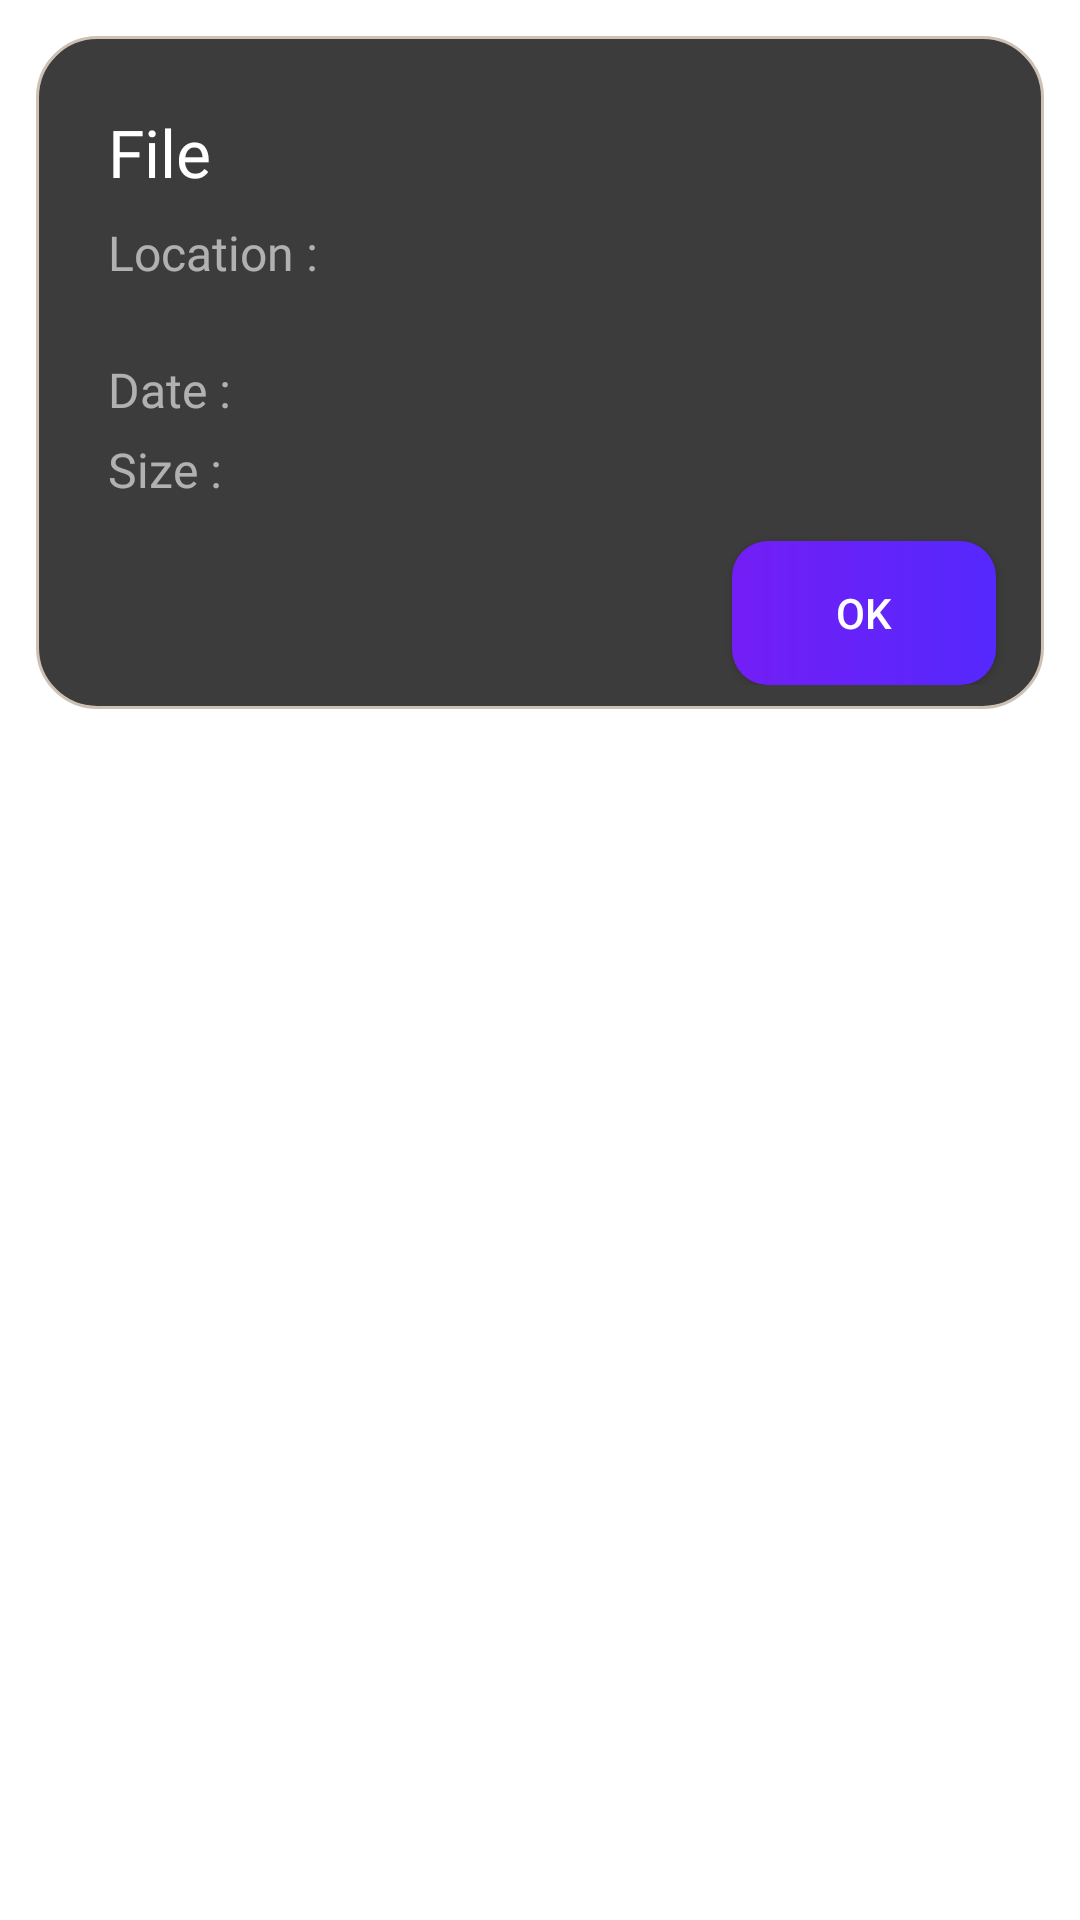

This screen was rendered from an Android layout file. Write that file and the resources it references.
<!-- AndroidManifest.xml: application theme Theme.SystemFileExplorer -->
<!-- res/layout/dialog_file_info.xml -->
<?xml version="1.0" encoding="utf-8"?>
<layout xmlns:android="http://schemas.android.com/apk/res/android"
    xmlns:tools="http://schemas.android.com/tools">

    <FrameLayout xmlns:app="http://schemas.android.com/apk/res-auto"
        android:layout_width="match_parent"
        android:layout_height="wrap_content">

        <RelativeLayout
            android:layout_width="match_parent"
            android:layout_height="wrap_content"
            android:layout_margin="12dp"
            android:background="@drawable/dialog_bg"
            app:cardCornerRadius="12dp">


            <androidx.constraintlayout.widget.ConstraintLayout
                android:layout_width="match_parent"
                android:layout_height="wrap_content"
                android:layout_margin="8dp">

                <TextView
                    android:id="@+id/tv_file_name"
                    android:layout_width="wrap_content"
                    android:layout_height="wrap_content"
                    android:layout_marginStart="16dp"
                    android:layout_marginTop="16dp"
                    android:fontFamily="@font/itc_avant_garde_std_demi"
                    android:text="@string/file"
                    android:textColor="@color/white"
                    android:textSize="22sp"
                    app:layout_constraintStart_toStartOf="parent"
                    app:layout_constraintTop_toTopOf="parent" />

                <LinearLayout
                    android:id="@+id/editText"
                    android:layout_width="match_parent"
                    android:layout_height="wrap_content"
                    android:layout_marginHorizontal="16dp"
                    android:layout_marginTop="8dp"
                    android:orientation="horizontal"
                    app:layout_constraintEnd_toEndOf="parent"
                    app:layout_constraintStart_toStartOf="parent"
                    app:layout_constraintTop_toBottomOf="@+id/tv_file_name">

                    <LinearLayout
                        android:layout_width="wrap_content"
                        android:layout_height="match_parent"
                        android:orientation="vertical">

                        <TextView
                            android:id="@+id/location"
                            android:layout_width="match_parent"
                            android:layout_height="wrap_content"
                            android:layout_marginBottom="5dp"
                            android:fontFamily="@font/itc_avant_garde_std_md"
                            android:lines="2"
                            android:text="@string/location_"
                            android:textColor="#99FFFFFF"
                            android:textSize="16sp" />

                        <TextView
                            android:id="@+id/date"
                            android:layout_width="match_parent"
                            android:layout_height="wrap_content"
                            android:layout_marginBottom="5dp"
                            android:fontFamily="@font/itc_avant_garde_std_md"
                            android:text="@string/date_"
                            android:textColor="#99FFFFFF"
                            android:textSize="16sp" />

                        <TextView
                            android:id="@+id/size"
                            android:layout_width="match_parent"
                            android:layout_height="wrap_content"
                            android:layout_marginBottom="5dp"
                            android:fontFamily="@font/itc_avant_garde_std_md"
                            android:text="@string/size_"
                            android:textColor="#99FFFFFF"
                            android:textSize="16sp" />

                    </LinearLayout>

                    <LinearLayout
                        android:layout_width="match_parent"
                        android:layout_height="match_parent"
                        android:layout_weight="1"
                        android:orientation="vertical">

                        <TextView
                            android:id="@+id/tv_location"
                            android:layout_width="match_parent"
                            android:layout_height="wrap_content"
                            android:layout_marginBottom="5dp"
                            android:fontFamily="@font/itc_avant_garde_std_md"
                            android:lines="2"
                            android:textColor="@color/white"
                            android:textSize="16sp"
                            tools:text="Storage/Emulatd/Fold/fefjf.jpj" />

                        <TextView
                            android:id="@+id/tv_date"
                            android:layout_width="match_parent"
                            android:layout_height="wrap_content"
                            android:layout_marginBottom="5dp"
                            android:fontFamily="@font/itc_avant_garde_std_md"
                            android:lines="1"
                            android:textColor="@color/white"
                            android:textSize="16sp"
                            tools:text="5145/5445/474" />

                        <TextView
                            android:id="@+id/tv_size"
                            android:layout_width="match_parent"
                            android:layout_height="wrap_content"
                            android:layout_marginBottom="5dp"
                            android:fontFamily="@font/itc_avant_garde_std_md"
                            android:lines="1"
                            android:textColor="@color/white"
                            android:textSize="16sp"
                            tools:text="25.25 MB" />

                    </LinearLayout>

                </LinearLayout>

                <androidx.appcompat.widget.AppCompatButton
                    android:id="@+id/btn_ok"
                    android:layout_width="wrap_content"
                    android:layout_height="wrap_content"
                    android:layout_marginTop="8dp"
                    android:layout_marginEnd="8dp"
                    android:background="@drawable/blue_btn_bg"
                    android:text="@string/ok"
                    android:textColor="@color/white"
                    app:layout_constraintEnd_toEndOf="parent"
                    app:layout_constraintTop_toBottomOf="@+id/editText" />

            </androidx.constraintlayout.widget.ConstraintLayout>

        </RelativeLayout>
    </FrameLayout>
</layout>
<!-- resources referenced by this layout -->
<resources>
  <color name="white">#FFFFFFFF</color>
  <!-- drawable blue_btn_bg (drawable) -->
  <?xml version="1.0" encoding="utf-8"?>
  <shape xmlns:android="http://schemas.android.com/apk/res/android" android:shape="rectangle">
      <gradient android:startColor="#731EF5" android:endColor="#5528FD"/>
      <corners android:radius="12dp"/>
  </shape>
  <!-- drawable dialog_bg (drawable) -->
  <?xml version="1.0" encoding="utf-8"?>
  <shape xmlns:android="http://schemas.android.com/apk/res/android" android:shape="rectangle">
      <stroke android:width="1dp" android:color="#CDC0B4"/>
      <corners android:radius="20dp"/>
      <solid android:color="#3C3C3C"/>
  </shape>
  <string name="date_">Date :</string>
  <string name="file">File</string>
  <string name="location_">Location :</string>
  <string name="ok">ok</string>
  <string name="size_">Size :</string>
  <style name="Theme.SystemFileExplorer" parent="Base.Theme.SystemFileExplorer" />
  <style name="Base.Theme.SystemFileExplorer" parent="Theme.Material3.Light.NoActionBar">
          
          
          <item name="android:forceDarkAllowed" tools:targetApi="q">false</item>
          <item name="android:windowLightStatusBar">true</item>
          <item name="android:colorPrimary">@color/white</item>
          <item name="android:statusBarColor">@color/white</item>
          <item name="android:navigationBarColor">@color/white</item>
          <item name="android:windowBackground">@color/white</item>
  
      </style>
</resources>
